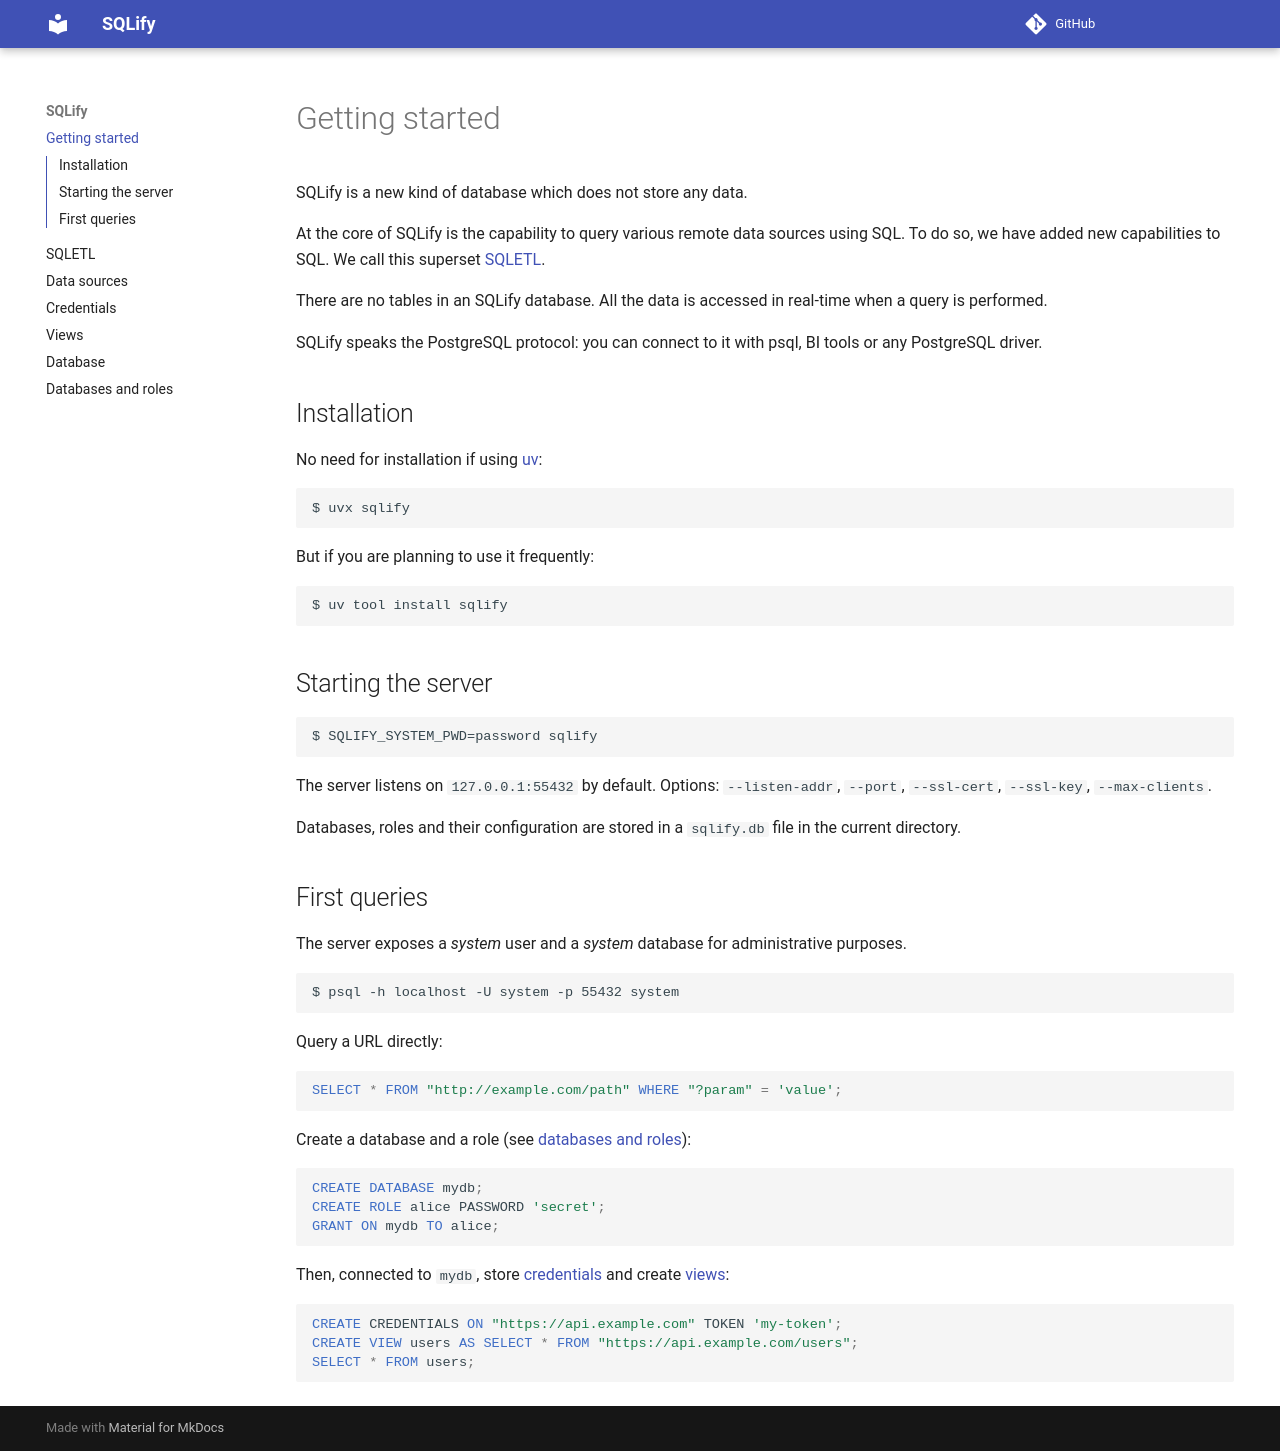

repository: sqlifyme/sqlify · page: index.html · generator: mkdocs

# Getting started

SQLify is a new kind of database which does not store any data.

At the core of SQLify is the capability to query various remote data sources using SQL. To do so,
we have added new capabilities to SQL. We call this superset [SQLETL](sqletl.md).

There are no tables in an SQLify database. All the data is accessed in real-time when a query is
performed.

SQLify speaks the PostgreSQL protocol: you can connect to it with psql, BI tools or any
PostgreSQL driver.

## Installation

No need for installation if using [uv](https://docs.astral.sh/uv/):

    $ uvx sqlify

But if you are planning to use it frequently:

    $ uv tool install sqlify

## Starting the server

    $ SQLIFY_SYSTEM_PWD=password sqlify

The server listens on `127.0.0.1:55432` by default. Options: `--listen-addr`, `--port`,
`--ssl-cert`, `--ssl-key`, `--max-clients`.

Databases, roles and their configuration are stored in a `sqlify.db` file in the current
directory.

## First queries

The server exposes a *system* user and a *system* database for administrative purposes.

    $ psql -h localhost -U system -p 55432 system

Query a URL directly:

```sql
SELECT * FROM "http://example.com/path" WHERE "?param" = 'value';
```

Create a database and a role (see [databases and roles](roles.md)):

```sql
CREATE DATABASE mydb;
CREATE ROLE alice PASSWORD 'secret';
GRANT ON mydb TO alice;
```

Then, connected to `mydb`, store [credentials](credentials.md) and create [views](views.md):

```sql
CREATE CREDENTIALS ON "https://api.example.com" TOKEN 'my-token';
CREATE VIEW users AS SELECT * FROM "https://api.example.com/users";
SELECT * FROM users;
```
